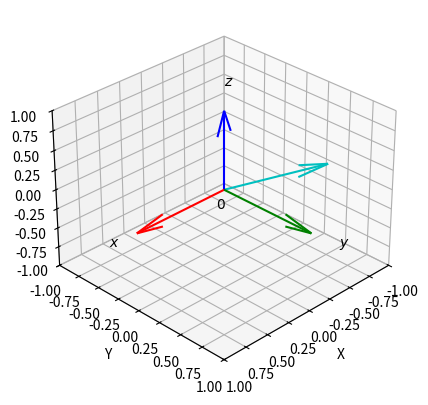

Reproduce this figure in Python.
import matplotlib.pyplot as plt
from mpl_toolkits.mplot3d import Axes3D
import numpy as np

# https://matplotlib.org/stable/gallery/mplot3d/quiver3d.html#sphx-glr-gallery-mplot3d-quiver3d-py

roa_vek = np.array([0, 0, 12])
rob_vek = np.array([4, 12, 0])
rab_vek = rob_vek - roa_vek
f = 2000
fab_vek = f * rab_vek / np.linalg.norm(rab_vek)
mo = np.cross(roa_vek, fab_vek)

fig = plt.figure()
ax = fig.add_subplot(111, projection='3d')

ax.set_xlim([-1, 1])
ax.set_ylim([-1, 1])
ax.set_zlim([-1, 1])

ax.set_xlabel("X")
ax.set_ylabel("Y")
ax.set_zlabel("Z")

origo = np.array([0, 0, 0])
ax.view_init(30, 45)

ax.quiver(origo[0], origo[1], origo[2], 2, 0, 0, color="r", normalize=True)
ax.quiver(origo[0], origo[1], origo[2], 0, 2, 0, color="g", normalize=True)
ax.quiver(origo[0], origo[1], origo[2], 0, 0, 2, color="b", normalize=True)

ax.text(0.1, 0.0, -0.2, r'$0$')
ax.text(1.3, 0, 0, r'$x$')
ax.text(0, 1.3, 0, r'$y$')
ax.text(0, 0, 1.3, r'$z$')

ax.quiver(origo[0], origo[1], origo[2], mo[0], mo[1], mo[2], color="c", normalize=True)
ax.text(mo[0], mo[1], mo[2], '%s' % (str("mo")), size=10, zorder=1, color='k')

plt.show()
